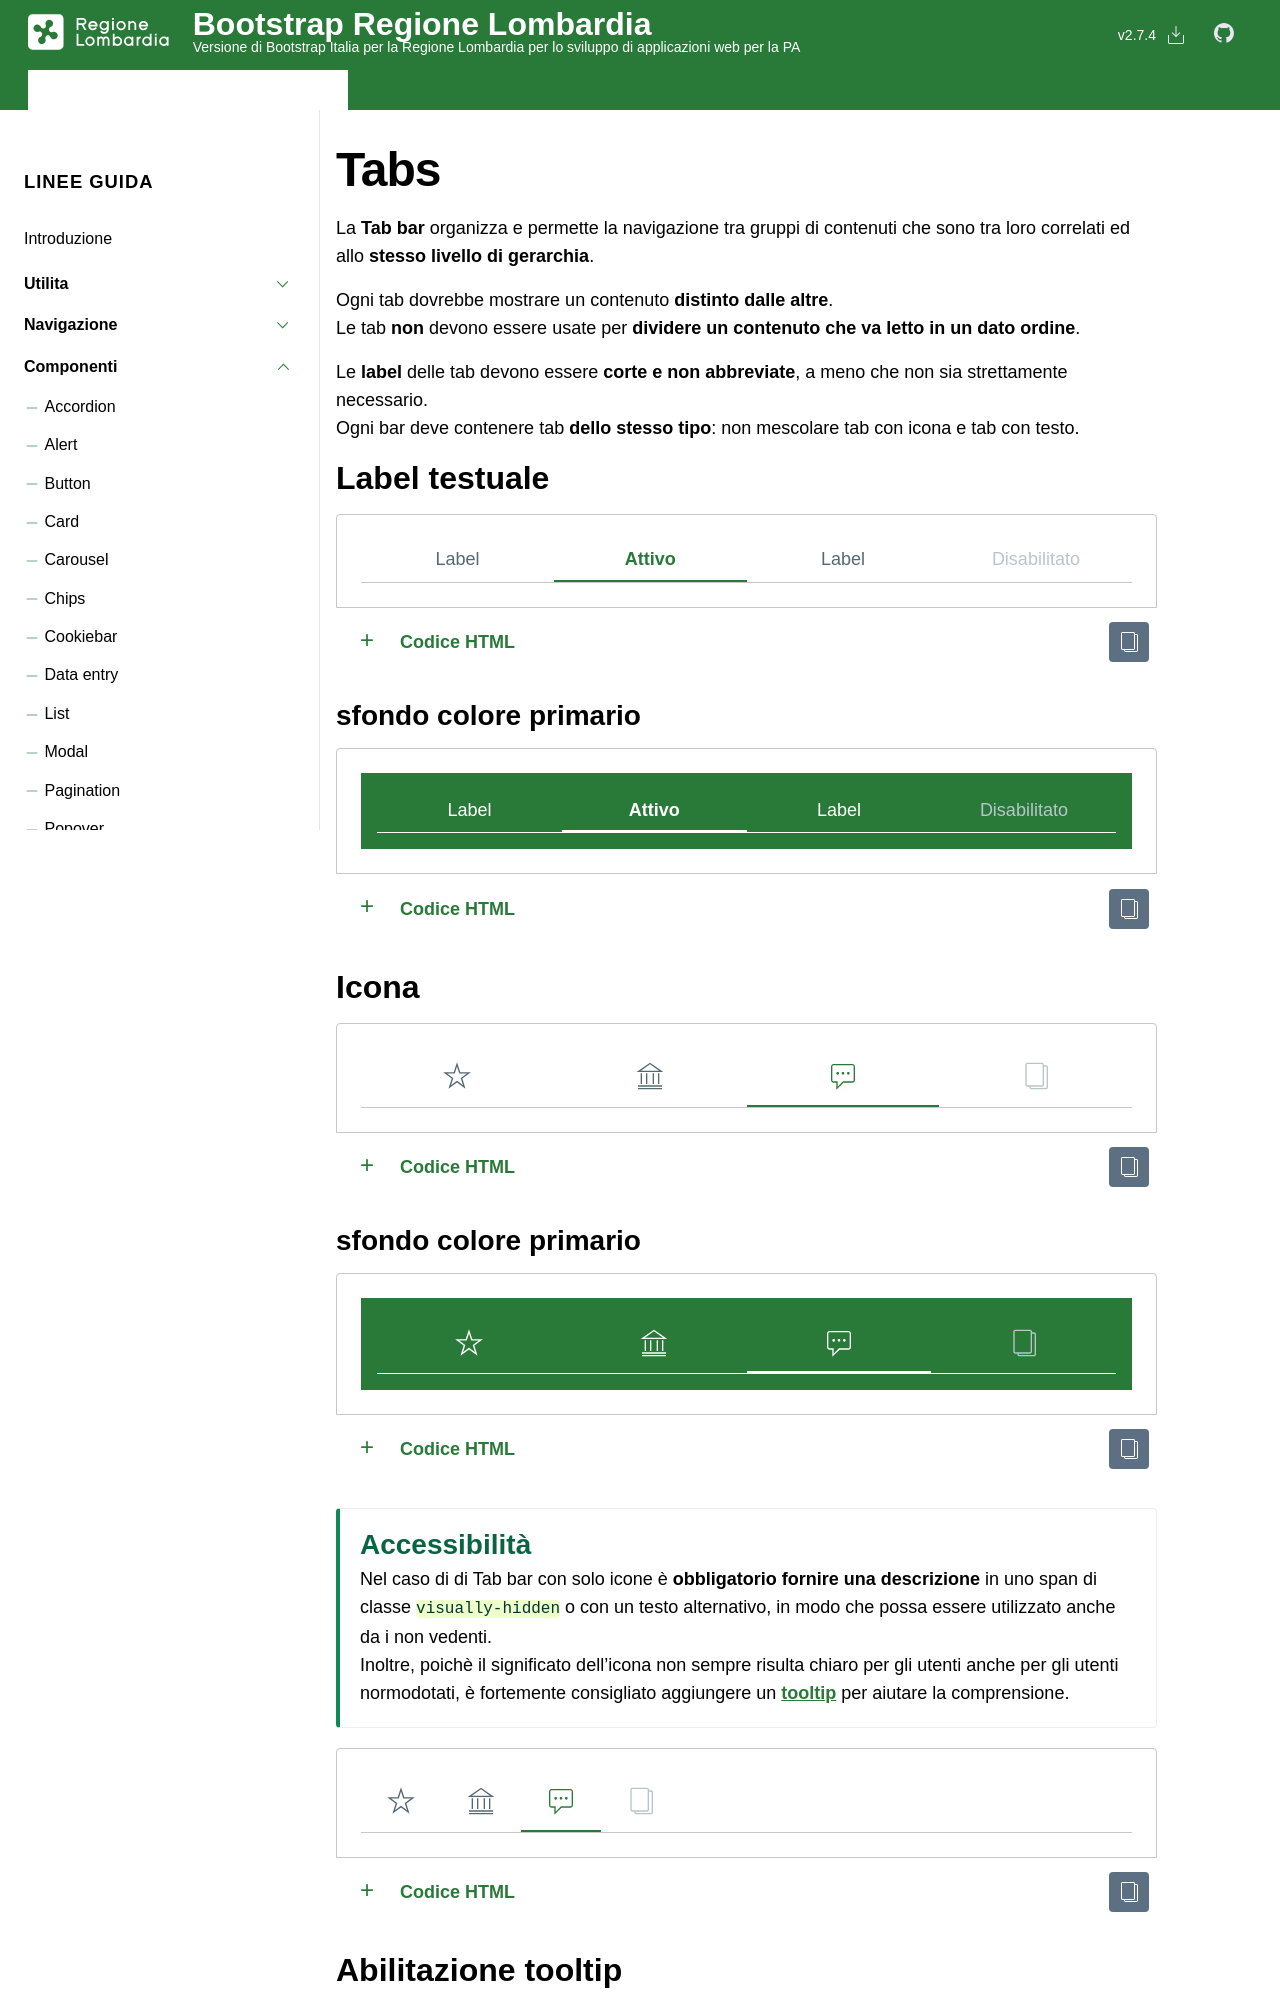

repository: RegioneLombardia/bootstrap-lombardia · page: docs/it25/componenti/tabs/index.html · generator: jekyll

---
layout: it25_docs
title: Tabs
group: componenti
toc: false
---

La **Tab bar** organizza e permette la navigazione tra gruppi di contenuti che sono tra loro correlati ed allo **stesso livello di gerarchia**.

Ogni tab dovrebbe mostrare un contenuto **distinto dalle altre**.  
Le tab **non** devono essere usate per **dividere un contenuto che va letto in un dato ordine**.

Le **label** delle tab devono essere **corte e non abbreviate**, a meno che non sia strettamente necessario.  
Ogni bar deve contenere tab **dello stesso tipo**: non mescolare tab con icona e tab con testo.

### Label testuale
{% comment %}Example name: IT25 Tabs label testo {% endcomment %}
{% capture example %}
<ul class="nav nav-tabs auto">
  <li class="nav-item"><a class="nav-link" href="#">Label</a></li>
  <li class="nav-item"><a class="nav-link active" href="#">Attivo</a></li>
  <li class="nav-item"><a class="nav-link" href="#">Label</a></li>
  <li class="nav-item"><a class="nav-link disabled" href="#">Disabilitato</a></li>
</ul>
{% endcapture %}{% include example.html content=example class="no_toc_section" %}

#### sfondo colore primario
{% comment %}Example name: IT25 Tabs label testo dark {% endcomment %}
{% capture example %}
<div class="bg-primary p-3">
  <ul class="nav nav-tabs auto nav-dark">
    <li class="nav-item"><a class="nav-link" href="#">Label</a></li>
    <li class="nav-item"><a class="nav-link active" href="#">Attivo</a></li>
    <li class="nav-item"><a class="nav-link" href="#">Label</a></li>
    <li class="nav-item"><a class="nav-link disabled" href="#">Disabilitato</a></li>
  </ul>
</div>
{% endcapture %}{% include example.html content=example class="no_toc_section" %}


### Icona
{% comment %}Example name: IT25 Tabs icona {% endcomment %}
{% capture example %}
<ul class="nav nav-tabs auto">
  <li class="nav-item">
    <a class="nav-link" href="#" data-bs-toggle="tooltip" data-placement="top" title="Label">
      <svg class="icon"><use xlink:href="{{ site.baseurl }}/dist/svg/sprites.svg#it-star-outline"></use></svg>
      <span class="visually-hidden">Breve testo esplicativo</span>
    </a>
  </li>
  <li class="nav-item">
    <a class="nav-link" href="#" data-bs-toggle="tooltip" data-placement="top" title="Label">
      <svg class="icon"><use xlink:href="{{ site.baseurl }}/dist/svg/sprites.svg#it-pa"></use></svg>
      <span class="visually-hidden">Breve testo esplicativo</span>
    </a>
  </li>
  <li class="nav-item">
    <a class="nav-link active" href="#" data-bs-toggle="tooltip" data-placement="top" title="Label">
      <svg class="icon"><use xlink:href="{{ site.baseurl }}/dist/svg/sprites.svg#it-comment"></use></svg>
      <span class="visually-hidden">Breve testo esplicativo</span>
    </a>
  </li>
  <li class="nav-item">
    <a class="nav-link disabled" href="#" data-bs-toggle="tooltip" data-placement="top" title="Label" tabindex="-1">
      <svg class="icon"><use xlink:href="{{ site.baseurl }}/dist/svg/sprites.svg#it-copy"></use></svg>
      <span class="visually-hidden">Breve testo esplicativo</span>
    </a>
  </li>
</ul>
{% endcapture %}{% include example.html content=example class="no_toc_section" %}

#### sfondo colore primario
{% comment %}Example name: IT25 Tabs label testo dark {% endcomment %}
{% capture example %}
<div class="bg-primary p-3">
  <ul class="nav nav-tabs auto nav-dark">
    <li class="nav-item">
      <a class="nav-link" href="#" data-bs-toggle="tooltip" data-placement="top" title="Label">
        <svg class="icon"><use xlink:href="{{ site.baseurl }}/dist/svg/sprites.svg#it-star-outline"></use></svg>
        <span class="visually-hidden">Breve testo esplicativo</span>
      </a>
    </li>
    <li class="nav-item">
      <a class="nav-link" href="#" data-bs-toggle="tooltip" data-placement="top" title="Label">
        <svg class="icon"><use xlink:href="{{ site.baseurl }}/dist/svg/sprites.svg#it-pa"></use></svg>
        <span class="visually-hidden">Breve testo esplicativo</span>
      </a>
    </li>
    <li class="nav-item">
      <a class="nav-link active" href="#" data-bs-toggle="tooltip" data-placement="top" title="Label">
        <svg class="icon"><use xlink:href="{{ site.baseurl }}/dist/svg/sprites.svg#it-comment"></use></svg>
        <span class="visually-hidden">Breve testo esplicativo</span>
      </a>
    </li>
    <li class="nav-item">
      <a class="nav-link disabled" href="#" data-bs-toggle="tooltip" data-placement="top" title="Label" tabindex="-1">
        <svg class="icon"><use xlink:href="{{ site.baseurl }}/dist/svg/sprites.svg#it-copy"></use></svg>
        <span class="visually-hidden">Breve testo esplicativo</span>
      </a>
    </li>
  </ul>
</div>
{% endcapture %}{% include example.html content=example class="no_toc_section" %}




{% capture callout %}
